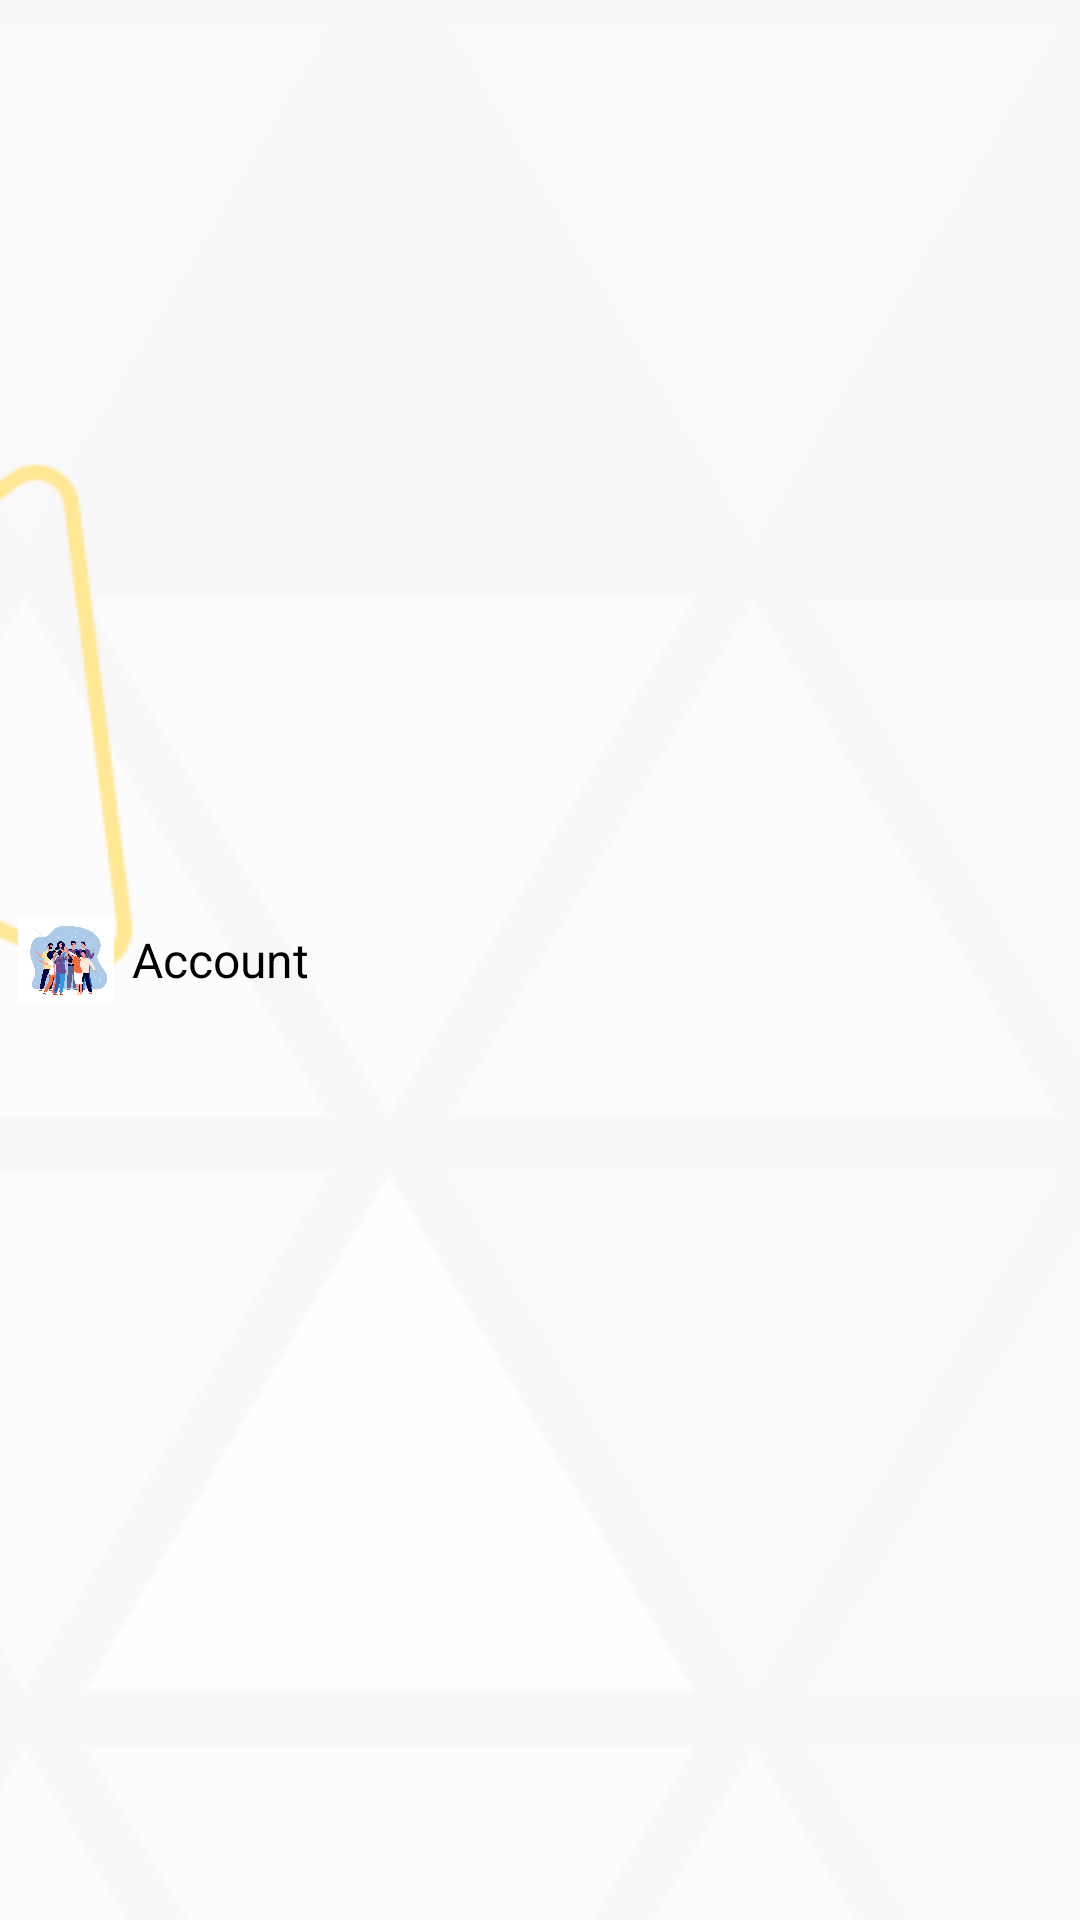

Android layout source for this screen:
<!-- AndroidManifest.xml: application theme Theme.ShoppingMall -->
<!-- res/layout/recommend_fragment_left_menu.xml -->
<?xml version="1.0" encoding="utf-8"?>
<LinearLayout xmlns:android="http://schemas.android.com/apk/res/android"
    android:layout_width="match_parent"
    android:layout_height="64dp"
    android:orientation="horizontal"
    android:layout_gravity="center"
    android:gravity="center_vertical">

    <View
        android:id="@+id/viewSelected"
        android:layout_width="6dp"
        android:layout_height="60dp"
        android:layout_marginStart="3dp"
        android:visibility="gone"
        android:background="@color/light_blue_2"
        />

    <com.google.android.material.imageview.ShapeableImageView
        android:id="@+id/ivIcon"
        android:layout_marginStart="6dp"
        android:layout_width="32dp"
        android:layout_height="32dp"
        android:importantForAccessibility="no"
        android:src="@drawable/acc" />

    <com.google.android.material.textview.MaterialTextView
        android:id="@+id/tvTitle"
        android:layout_width="0dp"
        android:layout_height="wrap_content"
        android:layout_weight="1"
        android:layout_marginStart="6dp"
        android:textSize="16sp"
        android:text="Account"
        android:textColor="@color/black" />


</LinearLayout>
<!-- resources referenced by this layout -->
<resources>
  <color name="black">#FF000000</color>
  <color name="light_blue_2">#E0F3FF</color>
  <!-- drawable acc: png bitmap (drawable, 426643 bytes) -->
  <style name="Theme.ShoppingMall" parent="Base.Theme.ShoppingMall" />
  <style name="Base.Theme.ShoppingMall" parent="Theme.Material3.DayNight.NoActionBar">
          
          <item name="android:windowBackground">@drawable/bg_arona</item>
  
          
          <item name="android:statusBarColor">@android:color/transparent</item>
  
          
          <item name="android:navigationBarColor">@android:color/transparent</item>
  
          
          <item name="android:windowTranslucentStatus">true</item>
  
          
          <item name="android:windowTranslucentNavigation">true</item>
      </style>
  <!-- drawable bg_arona (drawable) -->
  <?xml version="1.0" encoding="utf-8"?>
  <bitmap xmlns:android="http://schemas.android.com/apk/res/android"
      android:src="@drawable/bg_mobile"
      android:gravity="center" />
  <!-- drawable bg_mobile: png bitmap (drawable, 64510 bytes) -->
</resources>
